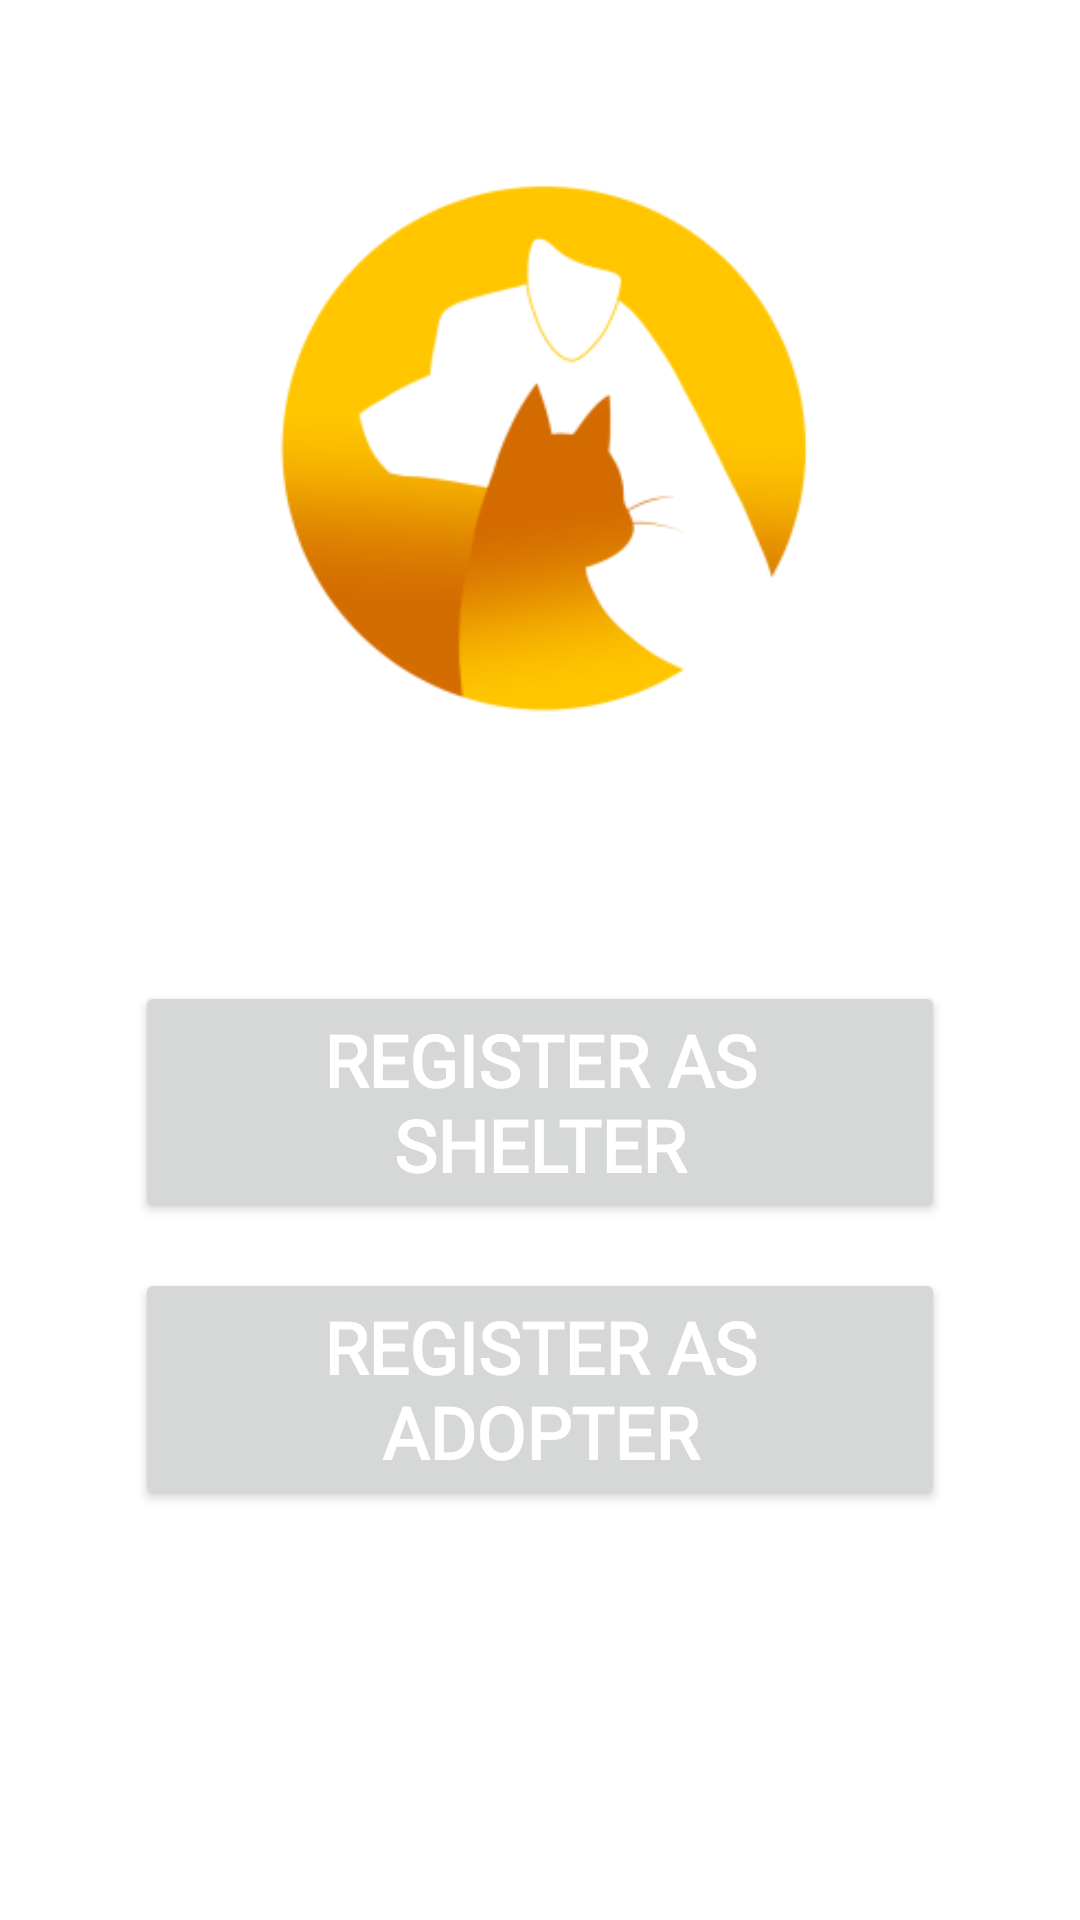

The Android layout XML behind this screen, and the referenced resources:
<!-- AndroidManifest.xml: application theme Theme.Capstone_devwolfs_getapet -->
<!-- res/layout/activity_home.xml -->
<?xml version="1.0" encoding="utf-8"?>
<LinearLayout xmlns:android="http://schemas.android.com/apk/res/android"
    xmlns:app="http://schemas.android.com/apk/res-auto"
    xmlns:tools="http://schemas.android.com/tools"
    android:layout_width="match_parent"
    android:layout_height="match_parent"
    android:background="@color/adopter_icon_background"
    android:orientation="vertical"
    android:paddingLeft="20dp"
    android:paddingRight="20dp"
    tools:context=".Activities.HomeActivity">

    <ImageView
        android:id="@+id/imageView2"
        android:layout_width="match_parent"
        android:layout_height="237dp"
        android:layout_margin="30dp"
        app:srcCompat="@mipmap/get_a_pet_icon_foreground" />

    <Button
        android:id="@+id/regShelter_btn"
        android:layout_width="match_parent"
        android:layout_height="wrap_content"
        android:layout_marginLeft="25dp"
        android:layout_marginTop="30dp"
        android:layout_marginRight="25dp"
        android:fontFamily="@font/coustard"
        android:text="Register as Shelter"
        android:textColor="@color/white"
        android:textSize="24sp"
        android:textStyle="bold" />

    <Button
        android:id="@+id/reg_adopter_btn"
        android:layout_width="match_parent"
        android:layout_height="wrap_content"
        android:layout_marginLeft="25dp"
        android:layout_marginTop="15dp"
        android:layout_marginRight="25dp"
        android:fontFamily="@font/coustard"
        android:text="Register as Adopter"
        android:textColor="@color/white"
        android:textSize="24sp"
        android:textStyle="bold" />

</LinearLayout>
<!-- resources referenced by this layout -->
<resources>
  <color name="white">#FFFFFFFF</color>
  <!-- mipmap get_a_pet_icon_foreground: png bitmap (mipmap-hdpi, 5549 bytes) -->
  <style name="Theme.Capstone_devwolfs_getapet" parent="Theme.MaterialComponents.DayNight.DarkActionBar">
          
          <item name="colorPrimary">@color/purple_500</item>
          <item name="colorPrimaryVariant">@color/purple_700</item>
          <item name="colorOnPrimary">@color/white</item>
          
          <item name="colorSecondary">@color/teal_200</item>
          <item name="colorSecondaryVariant">@color/teal_700</item>
          <item name="colorOnSecondary">@color/black</item>
          
          <item name="android:statusBarColor" tools:targetApi="l">?attr/colorPrimaryVariant</item>
          
      </style>
  <color name="purple_500">#FF6200EE</color>
  <color name="purple_700">#FF3700B3</color>
  <color name="teal_200">#FF03DAC5</color>
  <color name="teal_700">#FF018786</color>
  <color name="black">#FF000000</color>
</resources>
